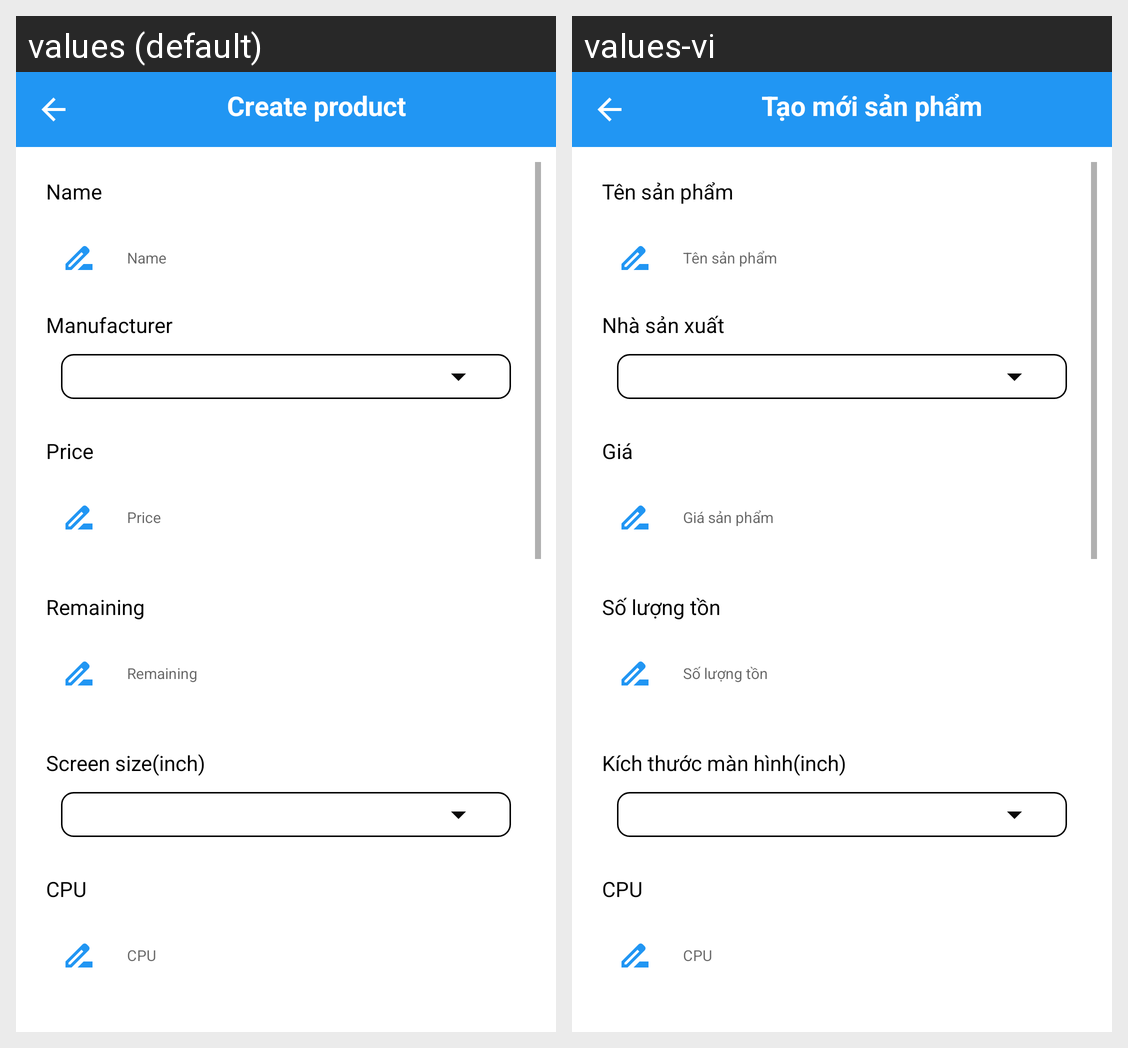

Here is an Android app screen in its default locale and in the app's own translations. Write out the translated-string differences for the strings that appear on this screen.
Android screen res/layout/activity_admin_product_create.xml rendered under 2 locales, left to right: values (default), values-vi. Device: Nexus 5 (rendered at 1080×1920; each locale shown at half size, 540×960, under a caption strip naming it); theme Theme.DoAnThucTap.
Strings drawn on this screen, with the default value and each locale's value (text and hints the layout hard-codes, and strings that could not be matched under every locale, appear in the picture but are not listed):

create_product
  values: Create product
  values-vi: Tạo mới sản phẩm

product_name
  values: Name
  values-vi: Tên sản phẩm

manufacturer
  values: Manufacturer
  values-vi: Nhà sản xuất

price
  values: Price
  values-vi: Giá

product_price
  values: Price
  values-vi: Giá sản phẩm

product_remaining
  values: Remaining
  values-vi: Số lượng tồn

screen_size
  values: Screen size(inch)
  values-vi: Kích thước màn hình(inch)

cpu
  values: CPU
  values-vi: CPU
